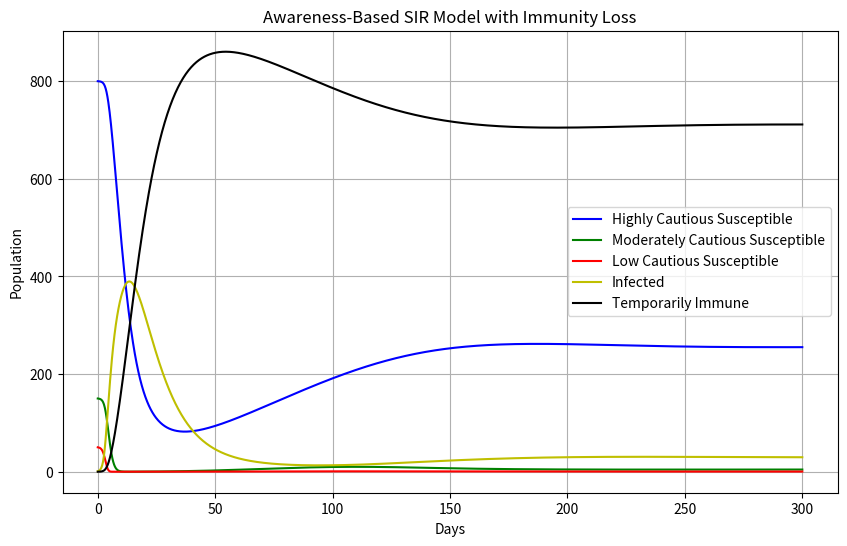

Reproduce this figure in Python.
# -*- coding: utf-8 -*-
"""
Created on Tue Jul  2 21:12:54 2024

[redacted]
"""
import numpy as np
from scipy.integrate import odeint
import matplotlib.pyplot as plt

# Group identifiers for zero-based indexing
HIGHLY_CAUTIOUS, MODERATELY_CAUTIOUS, LOW_CAUTIOUS = 0, 1, 2

def deriv(y, t, N, beta, gamma, delta):
    """
    Compute the derivatives for the SIR model with different caution levels and immunity loss.

    Parameters:
    y (list): List of S, I, TI values for each group.
    t (float): Time.
    N (list): Total population for each group.
    beta (list): Transmission rates for each group.
    gamma (float): Recovery rate for the infected group.
    delta (float): Rate at which temporarily immune individuals lose immunity and return to susceptible.

    Returns:
    list: List of derivatives for S, I, TI values.
    """
    SH, SM, SL, I, TI = y

    total_N = sum(N)
    proportion_H = N[HIGHLY_CAUTIOUS] / total_N
    proportion_M = N[MODERATELY_CAUTIOUS] / total_N
    proportion_L = N[LOW_CAUTIOUS] / total_N

    dSHdt = -beta[HIGHLY_CAUTIOUS] * SH * I / N[HIGHLY_CAUTIOUS] + delta * TI * proportion_H
    dSMdt = -beta[MODERATELY_CAUTIOUS] * SM * I / N[MODERATELY_CAUTIOUS] + delta * TI * proportion_M
    dSLdt = -beta[LOW_CAUTIOUS] * SL * I / N[LOW_CAUTIOUS] + delta * TI * proportion_L
    
    # dSHdt = -beta[HIGHLY_CAUTIOUS] * SH * I / N[HIGHLY_CAUTIOUS] + delta * TI * 1/3
    # dSMdt = -beta[MODERATELY_CAUTIOUS] * SM * I / N[MODERATELY_CAUTIOUS] + delta * TI * 1/3
    # dSLdt = -beta[LOW_CAUTIOUS] * SL * I / N[LOW_CAUTIOUS] + delta * TI * 1/3
    
    dIdt = (beta[HIGHLY_CAUTIOUS] * SH * I / N[HIGHLY_CAUTIOUS] +
            beta[MODERATELY_CAUTIOUS] * SM * I / N[MODERATELY_CAUTIOUS] +
            beta[LOW_CAUTIOUS] * SL * I / N[LOW_CAUTIOUS]) - gamma * I
    dTIdt = gamma * I - delta * TI

    return [dSHdt, dSMdt, dSLdt, dIdt, dTIdt]

# Initial conditions and parameters
initial_conditions = {
    HIGHLY_CAUTIOUS: {'S0': 800, 'I0': 0, 'TI0': 0},
    MODERATELY_CAUTIOUS: {'S0': 150, 'I0': 0, 'TI0': 0},
    LOW_CAUTIOUS: {'S0': 50, 'I0': 1, 'TI0': 0}  # Start with one infected individual in low cautious group
}

# Transmission rates for each group
beta = [0.25, 0.5, 0.75]

# Recovery rate
gamma = 0.1

# Immunity loss rate
delta = 0.00417  # Approximately corresponding to 8 months immunity duration

# Total populations
N = [initial_conditions[HIGHLY_CAUTIOUS]['S0'],
     initial_conditions[MODERATELY_CAUTIOUS]['S0'],
     initial_conditions[LOW_CAUTIOUS]['S0']]

# Initial conditions vector
y0 = [initial_conditions[HIGHLY_CAUTIOUS]['S0'], 
      initial_conditions[MODERATELY_CAUTIOUS]['S0'], 
      initial_conditions[LOW_CAUTIOUS]['S0'],
      initial_conditions[HIGHLY_CAUTIOUS]['I0'] \
     +initial_conditions[MODERATELY_CAUTIOUS]['I0'] \
     +initial_conditions[LOW_CAUTIOUS]['I0'], \
      initial_conditions[HIGHLY_CAUTIOUS][ 'TI0'] \
     +initial_conditions[MODERATELY_CAUTIOUS][ 'TI0'] \
     +initial_conditions[LOW_CAUTIOUS][ 'TI0'] ]  # SH, SM, SL, I, R

# Time grid (in days)
t = np.linspace(0, 300, 1600)

# Integrate the SIR equations over the time grid
ret = odeint(deriv, y0, t, args=(N, beta, gamma, delta))

# Extract results
SH, SM, SL, I, TI = ret.T

# Plotting
plt.figure(figsize=(10, 6))
plt.plot(t, SH, 'b', label='Highly Cautious Susceptible')
plt.plot(t, SM, 'g', label='Moderately Cautious Susceptible')
plt.plot(t, SL, 'r', label='Low Cautious Susceptible')
plt.plot(t, I, 'y', label='Infected')
plt.plot(t, TI, 'k', label='Temporarily Immune')
plt.xlabel('Days')
plt.ylabel('Population')
plt.title('Awareness-Based SIR Model with Immunity Loss')
plt.legend()
plt.grid()
plt.show()

# Check total population on a specific day
def find_closest_index(array, value):
    idx = (np.abs(array - value)).argmin()
    return idx

day = 300
day_index = find_closest_index(t, day)

total_population = SH[day_index] + SM[day_index] + SL[day_index] + I[day_index] + TI[day_index]

print(f"Total population on day {day}: {total_population}")